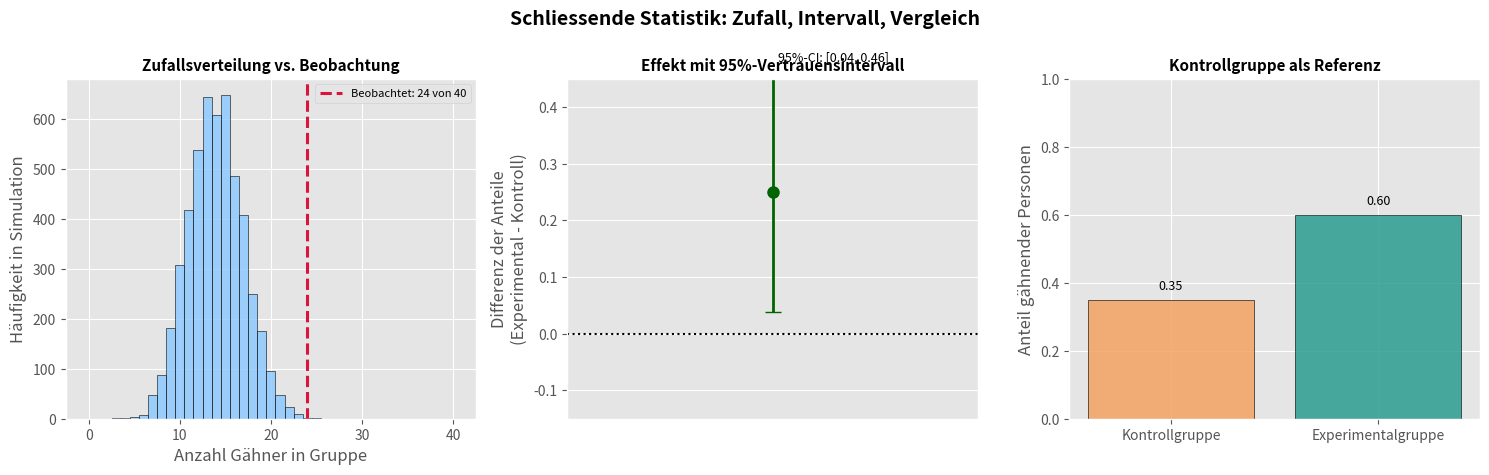

The script that saved this image: (Note: this script raises an exception after producing the figure.)
import os

import matplotlib.pyplot as plt
import numpy as np

plt.style.use('ggplot')
np.random.seed(42)

fig, axes = plt.subplots(1, 3, figsize=(15, 4.8))

# Plot 1: Beobachteter Anteil vs. Zufallsverteilung
n = 40
p0 = 0.35
simulated_counts = np.random.binomial(n=n, p=p0, size=5000)
observed_count = 24

ax = axes[0]
ax.hist(simulated_counts, bins=np.arange(-0.5, n + 1.5, 1), color='#87c7ff', edgecolor='black', alpha=0.8)
ax.axvline(observed_count, color='crimson', linestyle='--', linewidth=2.2, label='Beobachtet: 24 von 40')
ax.set_title('Zufallsverteilung vs. Beobachtung', fontsize=11, fontweight='bold')
ax.set_xlabel('Anzahl Gähner in Gruppe')
ax.set_ylabel('Häufigkeit in Simulation')
ax.legend(fontsize=8)

# Plot 2: Effekt mit 95%-Vertrauensintervall
control_success = 14
exp_success = 24
n_group = 40

p_exp = exp_success / n_group
p_ctrl = control_success / n_group
diff = p_exp - p_ctrl
se = np.sqrt((p_exp * (1 - p_exp) / n_group) + (p_ctrl * (1 - p_ctrl) / n_group))
ci_low = diff - 1.96 * se
ci_high = diff + 1.96 * se

ax = axes[1]
ax.errorbar([0], [diff], yerr=[[diff - ci_low], [ci_high - diff]], fmt='o', color='darkgreen',
            ecolor='darkgreen', elinewidth=2, capsize=6, markersize=8)
ax.axhline(0, color='black', linestyle=':', linewidth=1.5)
ax.set_xlim(-0.8, 0.8)
ax.set_ylim(-0.15, 0.45)
ax.set_xticks([])
ax.set_ylabel('Differenz der Anteile\n(Experimental - Kontroll)')
ax.set_title('Effekt mit 95%-Vertrauensintervall', fontsize=11, fontweight='bold')
ax.text(0.02, ci_high + 0.02, f'95%-CI: [{ci_low:.2f}, {ci_high:.2f}]', fontsize=9)

# Plot 3: Kontrollgruppe vs. Experimentalgruppe
ax = axes[2]
labels = ['Kontrollgruppe', 'Experimentalgruppe']
rates = [p_ctrl, p_exp]
colors = ['#f4a261', '#2a9d8f']

bars = ax.bar(labels, rates, color=colors, edgecolor='black', alpha=0.85)
ax.set_ylim(0, 1)
ax.set_ylabel('Anteil gähnender Personen')
ax.set_title('Kontrollgruppe als Referenz', fontsize=11, fontweight='bold')

for bar, value in zip(bars, rates):
    ax.text(bar.get_x() + bar.get_width() / 2, value + 0.03, f'{value:.2f}', ha='center', fontsize=9)

plt.suptitle('Schliessende Statistik: Zufall, Intervall, Vergleich', fontsize=14, fontweight='bold')
plt.tight_layout()

script_dir = os.path.dirname(os.path.abspath(__file__))
output_path = os.path.join(script_dir, 'plots_inferential_basics.pdf')

plt.savefig(output_path, format='pdf', bbox_inches='tight', transparent=True)
plt.close()

print(f'Grafik exportiert nach: {output_path}')
